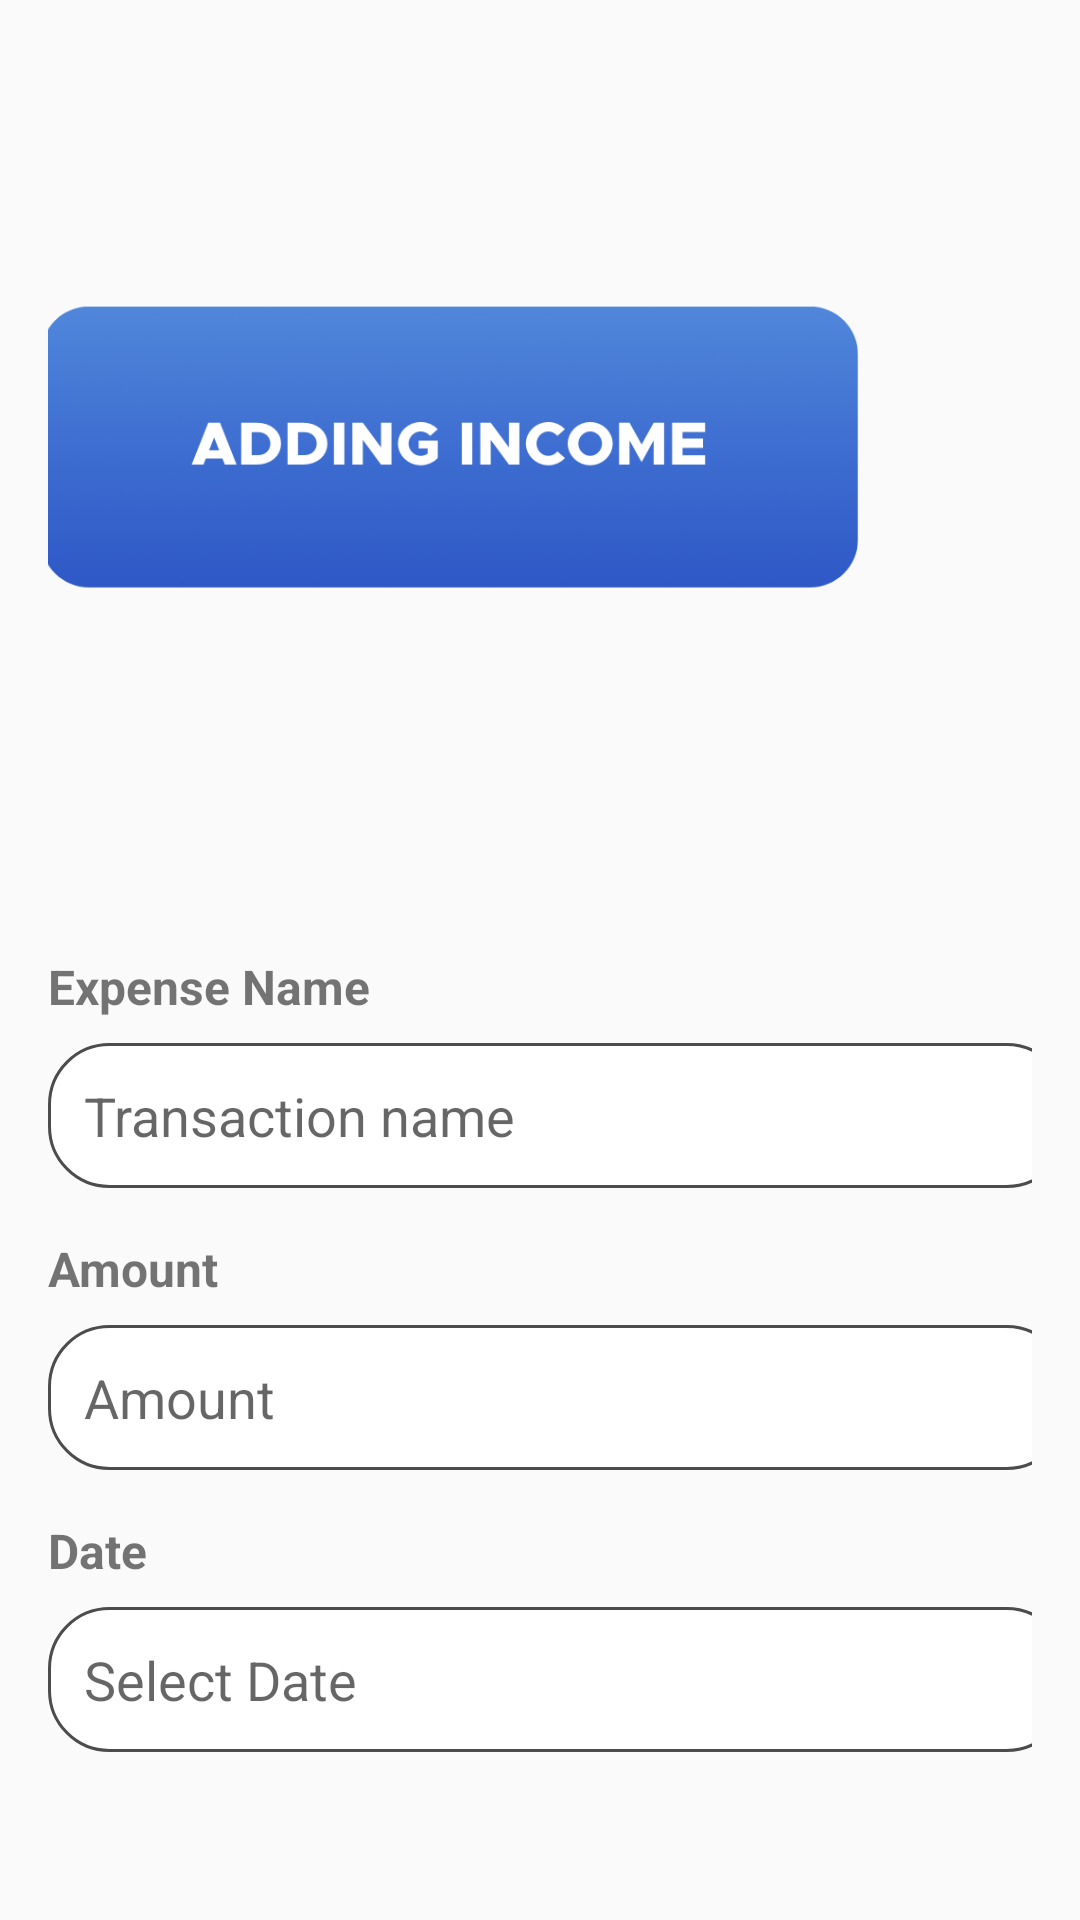

Write the Android layout XML for this screen, with the resource values it uses.
<!-- AndroidManifest.xml: application theme Theme.FinanceMate -->
<!-- res/layout/activity_edit_income.xml -->
<?xml version="1.0" encoding="utf-8"?>
<androidx.constraintlayout.widget.ConstraintLayout xmlns:android="http://schemas.android.com/apk/res/android"
    xmlns:app="http://schemas.android.com/apk/res-auto"
    xmlns:tools="http://schemas.android.com/tools"
    android:layout_width="match_parent"
    android:layout_height="match_parent"
    android:padding="16dp">

    

    


    

    

    <LinearLayout
        android:layout_width="356dp"
        android:layout_height="84dp"
        android:layout_marginTop="-330dp"
        android:layout_marginEnd="50dp"
        android:background="@drawable/rounded_backgroundblue"
        android:gravity="center"
        android:orientation="horizontal"
        android:paddingLeft="20dp"
        android:paddingRight="20dp"
        android:translationX="25dp"
        android:translationY="350dp"
        app:layout_constraintEnd_toEndOf="parent"
        app:layout_constraintStart_toStartOf="parent"
        app:layout_constraintTop_toBottomOf="@+id/saveButton">


        <ImageView
            android:id="@+id/imageView8"
            android:layout_width="60dp"
            android:layout_height="60dp"
            android:layout_gravity="center"

            android:layout_weight="1"

            app:srcCompat="@drawable/home" />


        <ImageView
            android:id="@+id/imageView9"
            android:layout_width="60dp"
            android:layout_height="60dp"
            android:layout_gravity="center"

            android:layout_weight="1"

            app:srcCompat="@drawable/moneybag" />


        <ImageView
            android:id="@+id/imageView10"
            android:layout_width="60dp"
            android:layout_height="60dp"
            android:layout_gravity="center"

            android:layout_weight="1"

            app:srcCompat="@drawable/file" />

        
        <ImageView
            android:id="@+id/imageView11"
            android:layout_width="60dp"
            android:layout_height="60dp"
            android:layout_gravity="center"
            android:layout_weight="1"

            app:srcCompat="@drawable/user" />
    </LinearLayout>

    <ImageView
        android:id="@+id/imageView7"
        android:layout_width="361dp"
        android:layout_height="99dp"
        android:layout_marginStart="21dp"
        android:layout_marginTop="84dp"
        android:layout_marginEnd="14dp"
        app:layout_constraintEnd_toEndOf="parent"
        app:layout_constraintHorizontal_bias="1.0"
        app:layout_constraintStart_toStartOf="parent"
        app:layout_constraintTop_toTopOf="parent"
        app:srcCompat="@drawable/addingincome" />

    <LinearLayout
        android:id="@+id/linearLayout2"
        android:layout_width="340dp"
        android:layout_height="302dp"
        android:layout_marginStart="21dp"
        android:layout_marginTop="16dp"
        android:layout_marginEnd="10dp"
        android:orientation="vertical"
        app:layout_constraintEnd_toEndOf="parent"
        app:layout_constraintStart_toStartOf="parent"
        app:layout_constraintTop_toBottomOf="@+id/imageView17">

        <TextView
            android:id="@+id/titleText"
            android:layout_width="wrap_content"
            android:layout_height="wrap_content"
            android:layout_marginBottom="8dp"
            android:text="Expense Name"
            android:textSize="16sp"
            android:textStyle="bold" />

        <EditText
            android:id="@+id/titleEditText"
            android:layout_width="match_parent"
            android:layout_height="wrap_content"
            android:layout_marginBottom="16dp"
            android:background="@drawable/inputbg"
            android:hint="Transaction name"
            android:inputType="text"
            android:padding="12dp" />

        <TextView
            android:id="@+id/amountText"
            android:layout_width="wrap_content"
            android:layout_height="wrap_content"
            android:layout_marginBottom="8dp"
            android:text="Amount"
            android:textSize="16sp"
            android:textStyle="bold" />

        <EditText
            android:id="@+id/amountEditText"
            android:layout_width="match_parent"
            android:layout_height="wrap_content"
            android:layout_marginBottom="16dp"
            android:background="@drawable/inputbg"
            android:hint="Amount"
            android:inputType="numberDecimal"
            android:padding="12dp" />

        <TextView
            android:id="@+id/dateText"
            android:layout_width="wrap_content"
            android:layout_height="wrap_content"
            android:layout_marginBottom="8dp"
            android:text="Date"
            android:textSize="16sp"
            android:textStyle="bold" />

        <EditText
            android:id="@+id/dateEditText"
            android:layout_width="match_parent"
            android:layout_height="wrap_content"
            android:layout_marginBottom="20dp"
            android:background="@drawable/inputbg"
            android:clickable="true"
            android:focusable="false"
            android:hint="Select Date"
            android:padding="12dp" />

        <CalendarView
            android:id="@+id/calendarView"
            android:layout_width="wrap_content"
            android:layout_height="wrap_content"
            android:visibility="gone" />

    </LinearLayout>

    <ImageView
        android:id="@+id/saveButton"
        android:layout_width="282dp"
        android:layout_height="96dp"
        android:layout_marginStart="48dp"
        android:layout_marginTop="52dp"
        android:layout_marginEnd="65dp"
        app:layout_constraintEnd_toEndOf="parent"
        app:layout_constraintHorizontal_bias="0.0"
        app:layout_constraintStart_toStartOf="parent"
        app:layout_constraintTop_toBottomOf="@+id/linearLayout2"
        app:srcCompat="@drawable/saveincome" />

    <ImageView
        android:id="@+id/imageView17"
        android:layout_width="115dp"
        android:layout_height="83dp"
        android:layout_marginStart="164dp"
        android:layout_marginTop="20dp"
        android:layout_marginEnd="116dp"
        android:contentDescription="Income Icon"
        android:src="@drawable/moneyex"
        app:layout_constraintEnd_toEndOf="parent"
        app:layout_constraintHorizontal_bias="1.0"
        app:layout_constraintStart_toStartOf="parent"
        app:layout_constraintTop_toBottomOf="@+id/imageView7" />

</androidx.constraintlayout.widget.ConstraintLayout>
<!-- resources referenced by this layout -->
<resources>
  <!-- drawable addingincome: png bitmap (drawable, 25285 bytes) -->
  <!-- drawable file: png bitmap (drawable, 234120 bytes) -->
  <!-- drawable home: png bitmap (drawable, 282406 bytes) -->
  <!-- drawable inputbg (drawable) -->
  <?xml version="1.0" encoding="utf-8"?>
  <shape xmlns:android="http://schemas.android.com/apk/res/android">
      <solid android:color="#FFFFFF"/>  
      <corners android:radius="20dp"/>  
      <stroke android:color="#4c4c4c" android:width="1dp"/> 
  </shape>
  <!-- drawable moneybag: png bitmap (drawable, 254408 bytes) -->
  <!-- drawable rounded_backgroundblue (drawable) -->
  <shape xmlns:android="http://schemas.android.com/apk/res/android">
      <solid android:color="#ebf2fd" /> 
      <corners android:radius="200dp" /> 
  </shape>
  <!-- drawable saveincome: png bitmap (drawable, 21084 bytes) -->
  <!-- drawable user: png bitmap (drawable, 227207 bytes) -->
  <style name="Theme.FinanceMate" parent="Theme.AppCompat.Light.NoActionBar">
          
          <item name="colorPrimary">@color/colorPrimary</item>
          <item name="colorPrimaryDark">@color/colorPrimaryDark</item>
          <item name="colorAccent">@color/colorAccent</item>
      </style>
  <color name="colorPrimary">#FF000000</color>
  <color name="colorPrimaryDark">#FF000000</color>
  <color name="colorAccent">#6F8FAF</color>
</resources>
